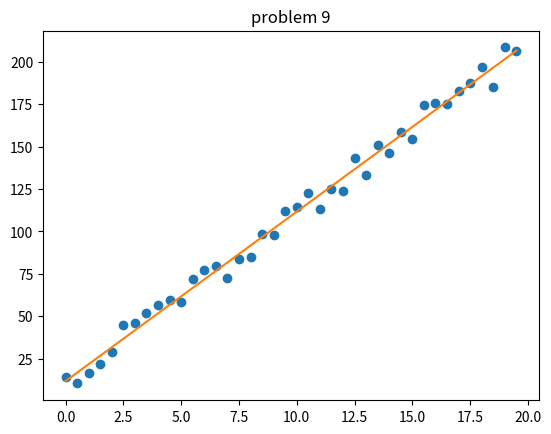

Write Python code to recreate this figure.
import random as rd
import numpy as np
import matplotlib
import matplotlib.pyplot as plt

def regression(xs, ys):

	xmean = np.mean(xs)
	ymean = np.mean(ys)

	numerator = 0
	denumerator = 0

	for x, y in zip(xs, ys):
		numerator += ((x - xmean) * (y - ymean))
		denumerator += ((x - xmean) * (x - xmean))

	w1 = numerator/denumerator
	w0 = ymean - w1 * xmean

	return w0, w1


	

n = 20.0
step = 0.5
a = 10.0

xs = np.arange(0.0, n, step)
ys = []

for x in xs:
	b = rd.uniform(0.0, 20.0)
	y = a*x + b
	ys.append(y)


matplotlib.rcParams["axes.unicode_minus"] = False
fig, ax = plt.subplots()
ax.plot(xs, ys, "o")
ax.set_title("problem 9")

plt.savefig("problem9_1.png")

w0, w1 = regression(xs, ys)

ax.plot(xs, w0 + (w1*xs))

plt.savefig("problem9_2.png")